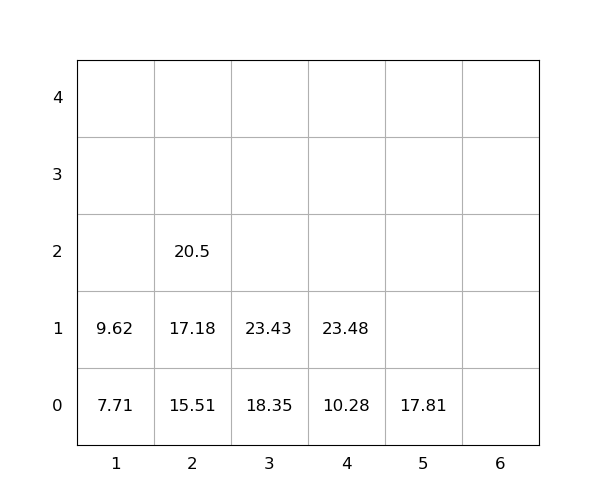

The file beside this chart, header and first rows:
idx, loc_x, loc_y, loc_z, weight, seq, emerg, reloc, size(ft)
1, 3, 0, 0, 18.35, 1, 0, 0, 20
2, 3, 0, 1, 23.43, 2, 0, 0, 20
3, 2, 0, 0, 15.51, 3, 0, 0, 20
4, 5, 0, 0, 17.81, 4, 0, 0, 20
5, 1, 0, 0, 7.71, 5, 0, 0, 20
6, 2, 0, 1, 17.18, 6, 0, 0, 20
7, 4, 0, 0, 10.28, 7, 0, 0, 20
8, 2, 0, 2, 20.5, 8, 0, 0, 20
9, 4, 0, 1, 23.48, 9, 0, 0, 20
10, 1, 0, 1, 9.62, 10, 0, 0, 20
